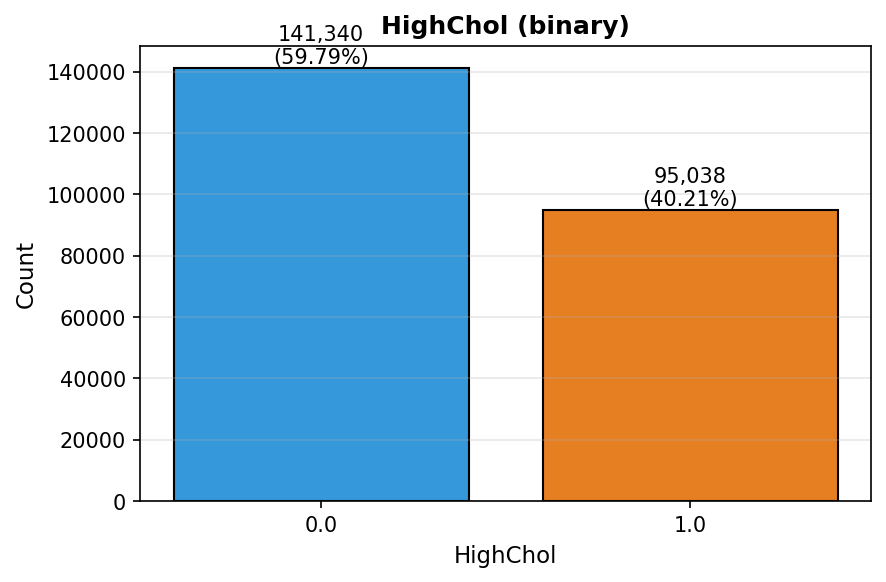

Source data for this figure (header and first rows):
value, count, percent
0.0, 141340, 59.79
1.0, 95038, 40.21
